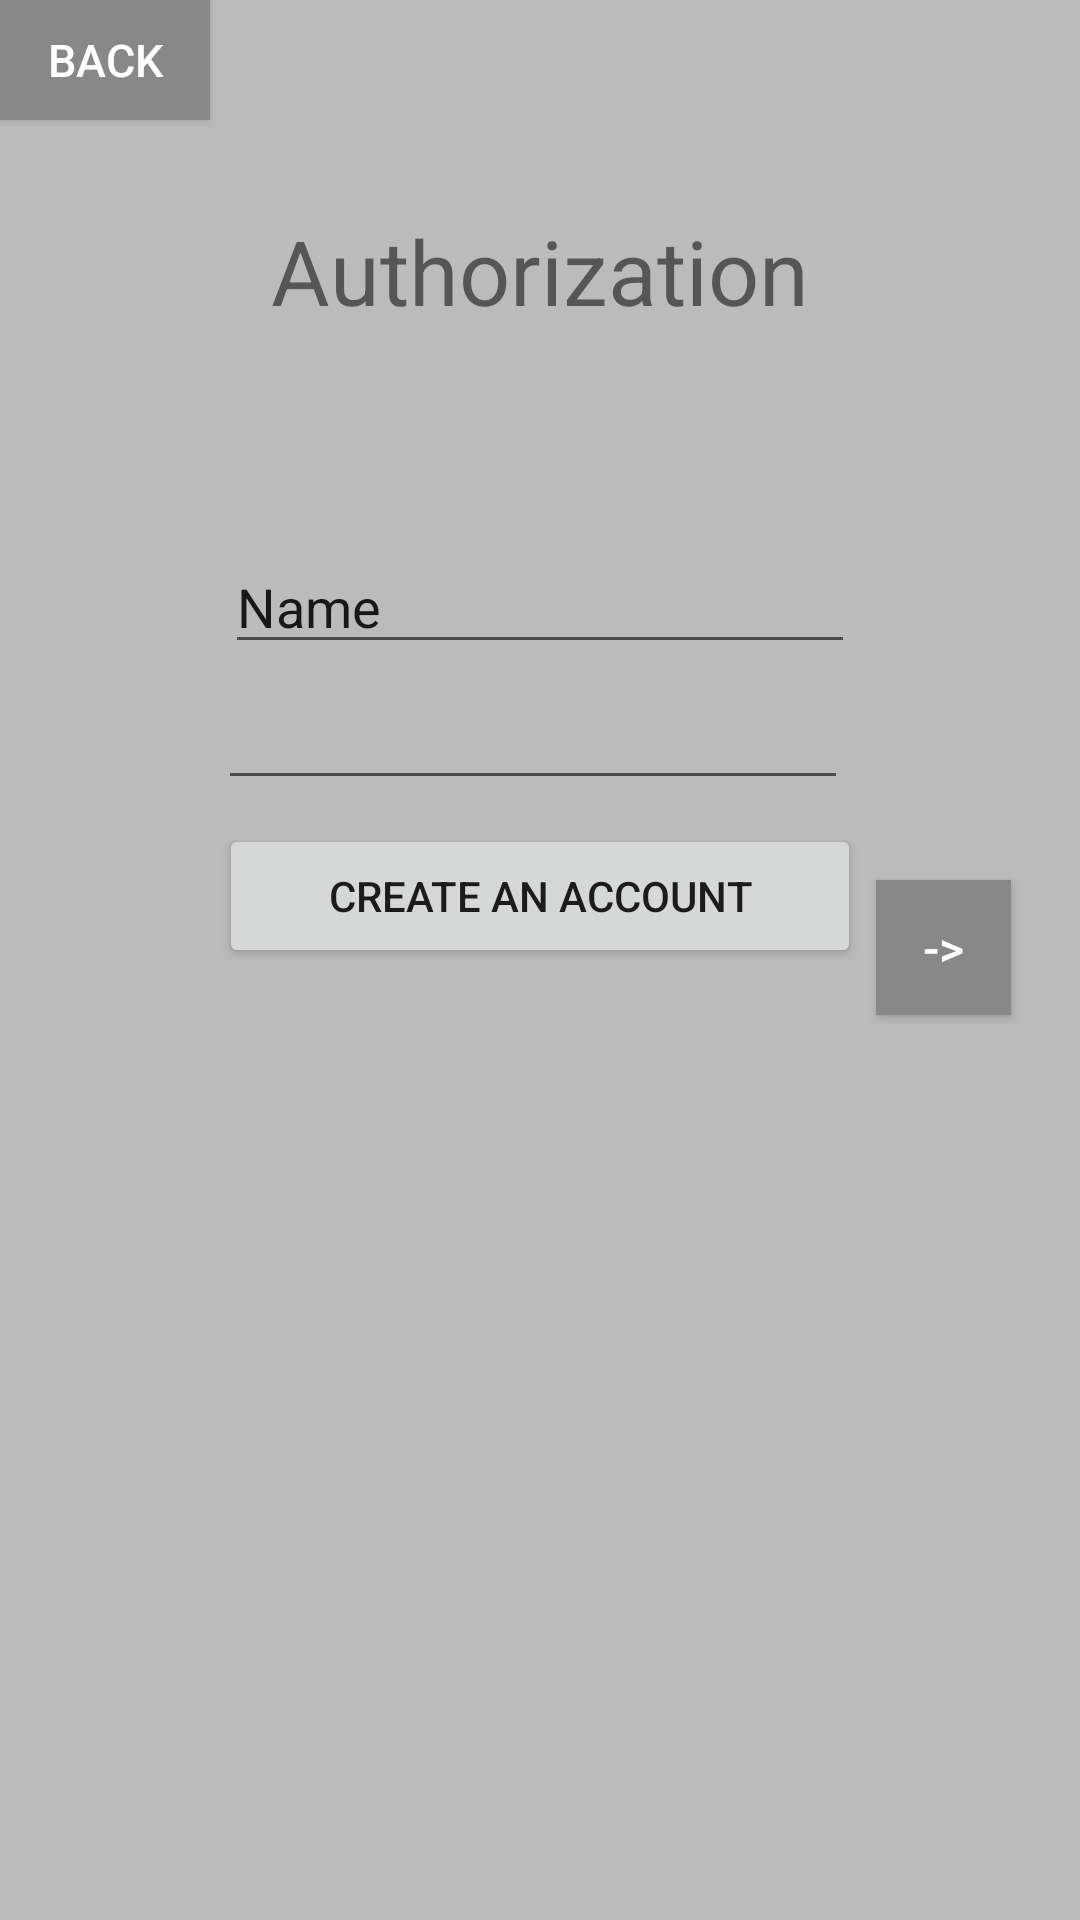

Write the Android layout XML for this screen, with the resource values it uses.
<!-- AndroidManifest.xml: application theme AppTheme -->
<!-- res/layout/activity_multiplayer.xml -->
<?xml version="1.0" encoding="utf-8"?>
<android.support.constraint.ConstraintLayout xmlns:android="http://schemas.android.com/apk/res/android"
    xmlns:app="http://schemas.android.com/apk/res-auto"
    xmlns:tools="http://schemas.android.com/tools"
    android:layout_width="match_parent"
    android:layout_height="match_parent"
    android:background="#BBBBBB"
    tools:context=".MultiplayerActivity">

    <EditText
        android:id="@+id/editText"
        android:layout_width="wrap_content"
        android:layout_height="wrap_content"
        android:layout_marginTop="4dp"
        android:layout_marginEnd="5dp"
        android:ems="10"
        android:inputType="textPassword"
        app:layout_constraintEnd_toEndOf="parent"
        app:layout_constraintStart_toStartOf="parent"
        app:layout_constraintTop_toBottomOf="@+id/editText2" />

    <EditText
        android:id="@+id/editText2"
        android:layout_width="wrap_content"
        android:layout_height="wrap_content"
        android:layout_marginTop="180dp"
        android:ems="10"
        android:inputType="textPersonName"
        android:text="Name"
        app:layout_constraintEnd_toEndOf="parent"
        app:layout_constraintHorizontal_bias="0.5"
        app:layout_constraintStart_toStartOf="parent"
        app:layout_constraintTop_toTopOf="parent" />

    <Button
        android:id="@+id/buttonNext"
        style="@style/ButtonStyle"
        android:layout_width="45dp"
        android:layout_height="45dp"
        android:layout_marginStart="8dp"
        android:layout_marginTop="8dp"
        android:layout_marginEnd="8dp"
        android:layout_marginBottom="8dp"
        android:text="->"
        app:layout_constraintBottom_toBottomOf="parent"
        app:layout_constraintEnd_toEndOf="parent"
        app:layout_constraintHorizontal_bias="0.086"
        app:layout_constraintStart_toEndOf="@+id/editText"
        app:layout_constraintTop_toTopOf="parent"
        app:layout_constraintVertical_bias="0.493" />

    <TextView
        android:id="@+id/textView"
        android:layout_width="wrap_content"
        android:layout_height="wrap_content"
        android:layout_marginStart="8dp"
        android:layout_marginTop="8dp"
        android:layout_marginEnd="8dp"
        android:layout_marginBottom="8dp"
        android:text="Authorization"
        android:textSize="30dp"
        app:layout_constraintBottom_toTopOf="@+id/editText2"
        app:layout_constraintEnd_toEndOf="parent"
        app:layout_constraintStart_toStartOf="parent"
        app:layout_constraintTop_toTopOf="parent" />

    <Button
        android:id="@+id/buttonNewAcc"
        android:layout_width="214dp"
        android:layout_height="wrap_content"
        android:layout_marginTop="8dp"
        android:text="create an account"
        app:layout_constraintEnd_toEndOf="parent"
        app:layout_constraintStart_toStartOf="parent"
        app:layout_constraintTop_toBottomOf="@+id/editText" />

    <Button
        style="@style/BackStyle"
        android:id="@+id/button"
        android:text="Back"
        android:textSize="15sp"
        app:layout_constraintStart_toStartOf="parent"
        app:layout_constraintTop_toTopOf="parent" />
</android.support.constraint.ConstraintLayout>
<!-- resources referenced by this layout -->
<resources>
  <style name="BackStyle">
          <item name="android:textSize">16dp</item>&gt;
          <item name="android:textColor">#FFFFFF</item>&gt;
          <item name="android:layout_height">40dp</item>
          <item name="android:layout_width">70dp</item>
          <item name="android:background">#888888</item>
      </style>
  <style name="ButtonStyle">
          <item name="android:textSize">16dp</item>&gt;
          <item name="android:textColor">#FFFFFF</item>&gt;
          <item name="android:layout_height">45dp</item>
          <item name="android:layout_width">160dp</item>
          <item name="android:background">#888888</item>
      </style>
  <style name="AppTheme" parent="Theme.AppCompat.Light.DarkActionBar">
          
          <item name="colorPrimary">#666666</item>
          <item name="colorPrimaryDark">@color/colorPrimaryDark</item>
          <item name="colorAccent">@color/colorAccent</item>
      </style>
  <!-- not gathered from this repository: default colours our renderer supplied (Android Studio template values) -->
  <color name="colorPrimaryDark">#FF3700B3</color>
  <color name="colorAccent">#FF03DAC5</color>
</resources>
